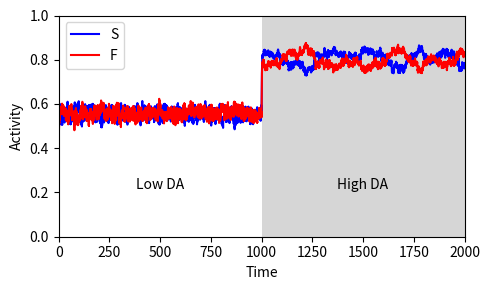

Here is the Python script that generated this plot:
import numpy as np
import matplotlib.pyplot as plt

def sigmoid(x):
    """Sigmoid activation function."""
    return 1 / (1 + np.exp(-x))

class NeuralModel:
    def __init__(self):
        # Neuron population parameters
        self.DrF = 0.75  # Baseline drive for F neurons
        self.DrS = 0.75  # Baseline drive for S neurons
        self.ExF = 10    # Excitation parameter for F neurons
        self.ExS = 10    # Excitation parameter for S neurons
        self.TauSF = 3.0      # Time constant for S and F neuron dynamics
        
        # Nonesential connections
        self.W_SS = 0.0
        self.W_FF = 0.0
        self.W_IF = -0.2
        self.W_IS = -0.2
        self.W_ISIF =-0.2
        self.W_IFIS =-0.2
        self.W_IFF = -0.1
        self.W_ISS = -0.1
        
        # IS interneuron parameters
        self.W_ISF = -1.1     # Weight of IS to F neurons
        self.ExIS = 2          # was 3 Excitation of IS neurons
        self.DrIS = -0.2       # Baseline drive for IS neurons
        self.W_SIS = .9        # Weight of S to IS neurons

        # IF interneuron parameters
        self.W_IFS = -1.1     # Weight of IF to S neurons
        self.ExIF = 2          # was 3 Excitation of IF neurons
        self.DrIF = -0.2       # Baseline drive for IF neurons
        self.W_FIF = .9         # Weight of F to IF neurons

        # Noise level
        self.noise_level = 0.05

    def compute_derivatives(self, F, S, IS, IF, DrF, DrS):
        """Compute derivatives for F, S, IS, and IF neurons."""
        # IS interneuron dynamics
        dISdt = (sigmoid(self.ExIS * (self.W_SIS * S + self.W_IS * IS + self.W_IFIS * IF + self.DrIS)) - IS + self.noise_level * np.random.randn())

        # IF interneuron dynamics
        dIFdt = (sigmoid(self.ExIF * (self.W_FIF * F + self.W_IF * IF + self.W_ISIF * IS + self.DrIF)) - IF + self.noise_level * np.random.randn())

        # F neuron dynamics
        dFdt = (sigmoid(self.ExF * (self.W_ISF * IS + self.W_FF * F + self.W_IFF * IF + DrF)) - F + self.noise_level * np.random.randn()) / self.TauSF

        # S neuron dynamics
        dSdt = (sigmoid(self.ExS * (self.W_IFS * IF + self.W_SS * S + self.W_ISS * IS + DrS)) - S + self.noise_level * np.random.randn()) / self.TauSF

        return dFdt, dSdt, dISdt, dIFdt

    def simulate(self, t_max=5000, dt=0.1):
        """Simulate the neural model over time."""
        # Time array
        t = np.linspace(0, t_max, int(t_max / dt) + 1)

        # Initial conditions
        F = np.zeros_like(t)
        S = np.zeros_like(t)
        IS = np.zeros_like(t)
        IF = np.zeros_like(t)
        
        F[0] = 0.6
        S[0] = 0.7
        IS[0] = sigmoid(self.ExIS * (self.W_SIS * S[0] + self.DrIS))
        IF[0] = sigmoid(self.ExIF * (self.W_FIF * F[0] + self.DrIF))

        # Simulation loop
        for i in range(1, len(t)):
            # Define stimulation protocol
            if 0 < t[i] < 1000:  # Low DA state
                DrS = DrF = 0.75
                self.ExF = self.ExS = 5
                self.W_ISF = -1.2
                self.W_IFS = -1.2
                self.TauSF = 1.0

            else:  # Hi DA state
                DrS = DrF = 0.75
                self.ExF, self.ExS = 15, 15
                self.W_ISF = -0.8
                self.W_IFS = -.8
                self.TauSF = 3.0
                self.ExIS = self.ExIF = 3
                self.DrIS = self.DrIF = -0.1


            # Compute derivatives
            dF, dS, dIS, dIF = self.compute_derivatives(F[i-1], S[i-1], IS[i-1], IF[i-1], DrF, DrS)

            # Update state variables
            F[i] = F[i-1] + dF * dt
            S[i] = S[i-1] + dS * dt
            IS[i] = IS[i-1] + dIS * dt
            IF[i] = IF[i-1] + dIF * dt

        return t, F, S, IS, IF

    def plot_results(self, t, F, S, IS, IF):
        """Plot simulation results."""
        plt.figure(figsize=(5, 3))
        plt.plot(t, S, label="S", color='blue')
        plt.plot(t, F, label="F", color='red')
        #plt.plot(t, IS, label="IS", color='green')
        #plt.plot(t, IF, label="IF", color='purple')
        plt.xlabel("Time")
        plt.ylabel("Activity")

        # Highlight different states
        for i in range(1, 2):
            plt.axvspan(i*1000, 1000+i*1000, facecolor='0.2', alpha=0.2)

        plt.xlim(0, 2000)
        plt.ylim(0, 1)
        plt.text(500, 0.2, 'Low DA', va='bottom', ha='center', rotation=0)
        plt.text(1500, 0.2, 'High DA', va='bottom', ha='center', rotation=0)
        
        plt.legend()
        plt.tight_layout()
        plt.savefig('Figure2B.pdf')
        plt.show()

def main():
    model = NeuralModel()
    t, F, S, IS, IF = model.simulate()
    model.plot_results(t, F, S, IS, IF)

if __name__ == "__main__":
    main()
